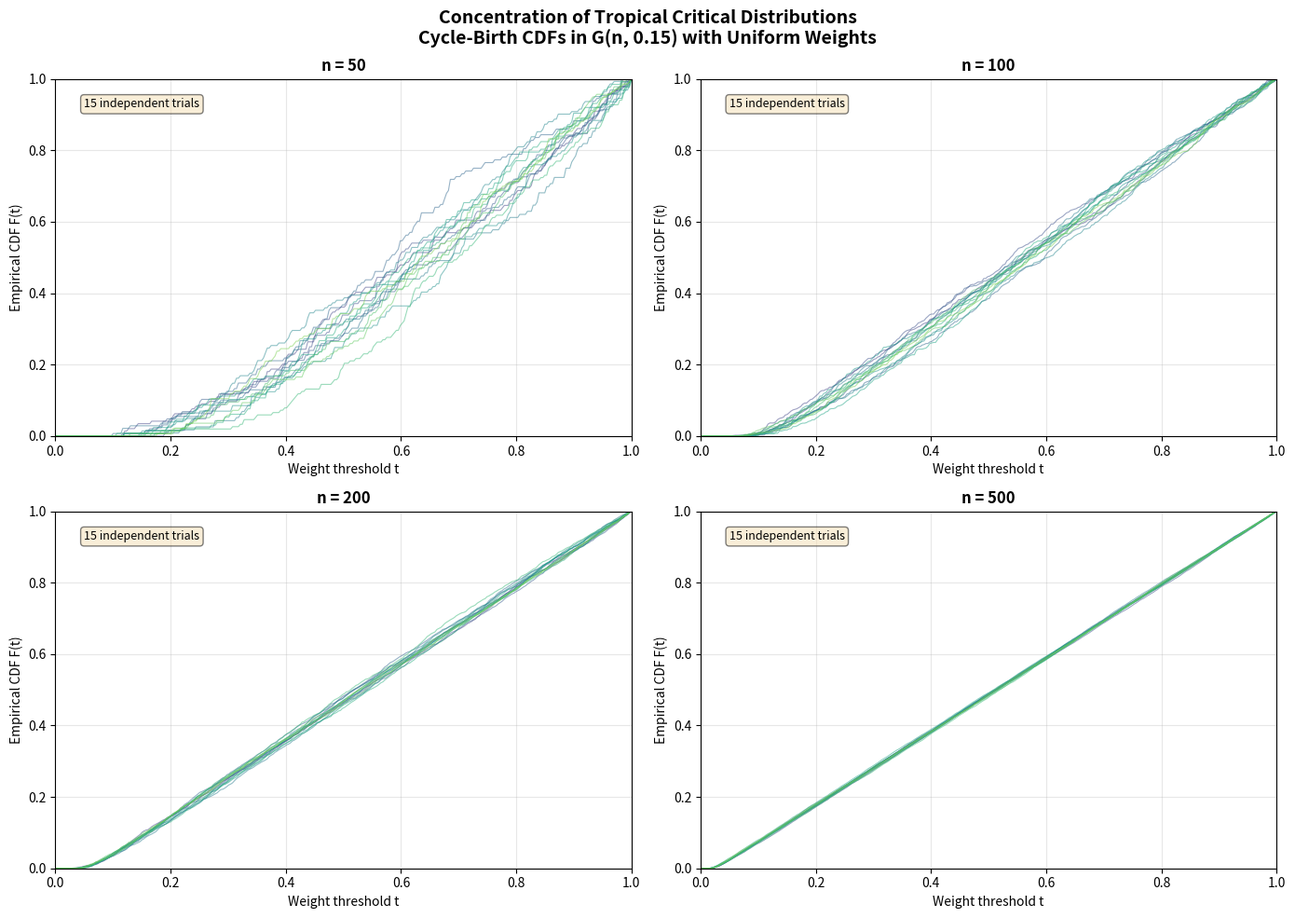

Write the Python code that produced this figure.
"""
Visualization: Concentration of Cycle-Birth CDFs.

This script visualizes the concentration phenomenon for cycle-birth CDFs
in Erdős-Rényi random graphs. As n increases, the empirical CDFs from
independent trials converge to a common limit, confirming that tropical
critical values behave like a concentrated spectral observable.

What it visualizes: Multiple overlaid empirical CDFs for different graph sizes,
showing convergence. This is the visual analogue of the semicircle law converging
for random matrix eigenvalues.
"""

import numpy as np
import matplotlib.pyplot as plt


class UnionFind:
    def __init__(self, n):
        self.parent = list(range(n))
        self.rank = [0] * n

    def find(self, x):
        if self.parent[x] != x:
            self.parent[x] = self.find(self.parent[x])
        return self.parent[x]

    def union(self, x, y):
        rx, ry = self.find(x), self.find(y)
        if rx == ry:
            return False
        if self.rank[rx] < self.rank[ry]:
            rx, ry = ry, rx
        self.parent[ry] = rx
        if self.rank[rx] == self.rank[ry]:
            self.rank[rx] += 1
        return True


def compute_cycle_births(n, p, rng):
    edges = []
    for i in range(n):
        for j in range(i + 1, n):
            if rng.random() < p:
                edges.append((i, j, rng.random()))
    sorted_edges = sorted(edges, key=lambda e: e[2])
    uf = UnionFind(n)
    births = []
    for u, v, w in sorted_edges:
        if not uf.union(u, v):
            births.append(w)
    return np.array(births)


fig, axes = plt.subplots(2, 2, figsize=(14, 10))
fig.suptitle('Concentration of Tropical Critical Distributions\n'
             'Cycle-Birth CDFs in G(n, 0.15) with Uniform Weights',
             fontsize=14, fontweight='bold')

p = 0.15
n_values = [50, 100, 200, 500]
num_trials = 15
rng = np.random.default_rng(42)
grid = np.linspace(0, 1, 300)
colors = plt.cm.viridis(np.linspace(0.2, 0.8, num_trials))

for idx, n in enumerate(n_values):
    ax = axes[idx // 2, idx % 2]

    for trial in range(num_trials):
        births = compute_cycle_births(n, p, rng)
        if len(births) > 0:
            cdf = np.array([np.mean(births <= t) for t in grid])
            ax.plot(grid, cdf, color=colors[trial], alpha=0.5, linewidth=0.8)

    ax.set_title(f'n = {n}', fontsize=12, fontweight='bold')
    ax.set_xlabel('Weight threshold t')
    ax.set_ylabel('Empirical CDF F(t)')
    ax.set_xlim(0, 1)
    ax.set_ylim(0, 1)
    ax.grid(True, alpha=0.3)

    # Add annotation about spread
    ax.text(0.05, 0.92, f'{num_trials} independent trials',
            transform=ax.transAxes, fontsize=9,
            bbox=dict(boxstyle='round', facecolor='wheat', alpha=0.5))

plt.tight_layout()
plt.savefig('concentration_plot.png', dpi=150, bbox_inches='tight')
print("Saved concentration_plot.png")
